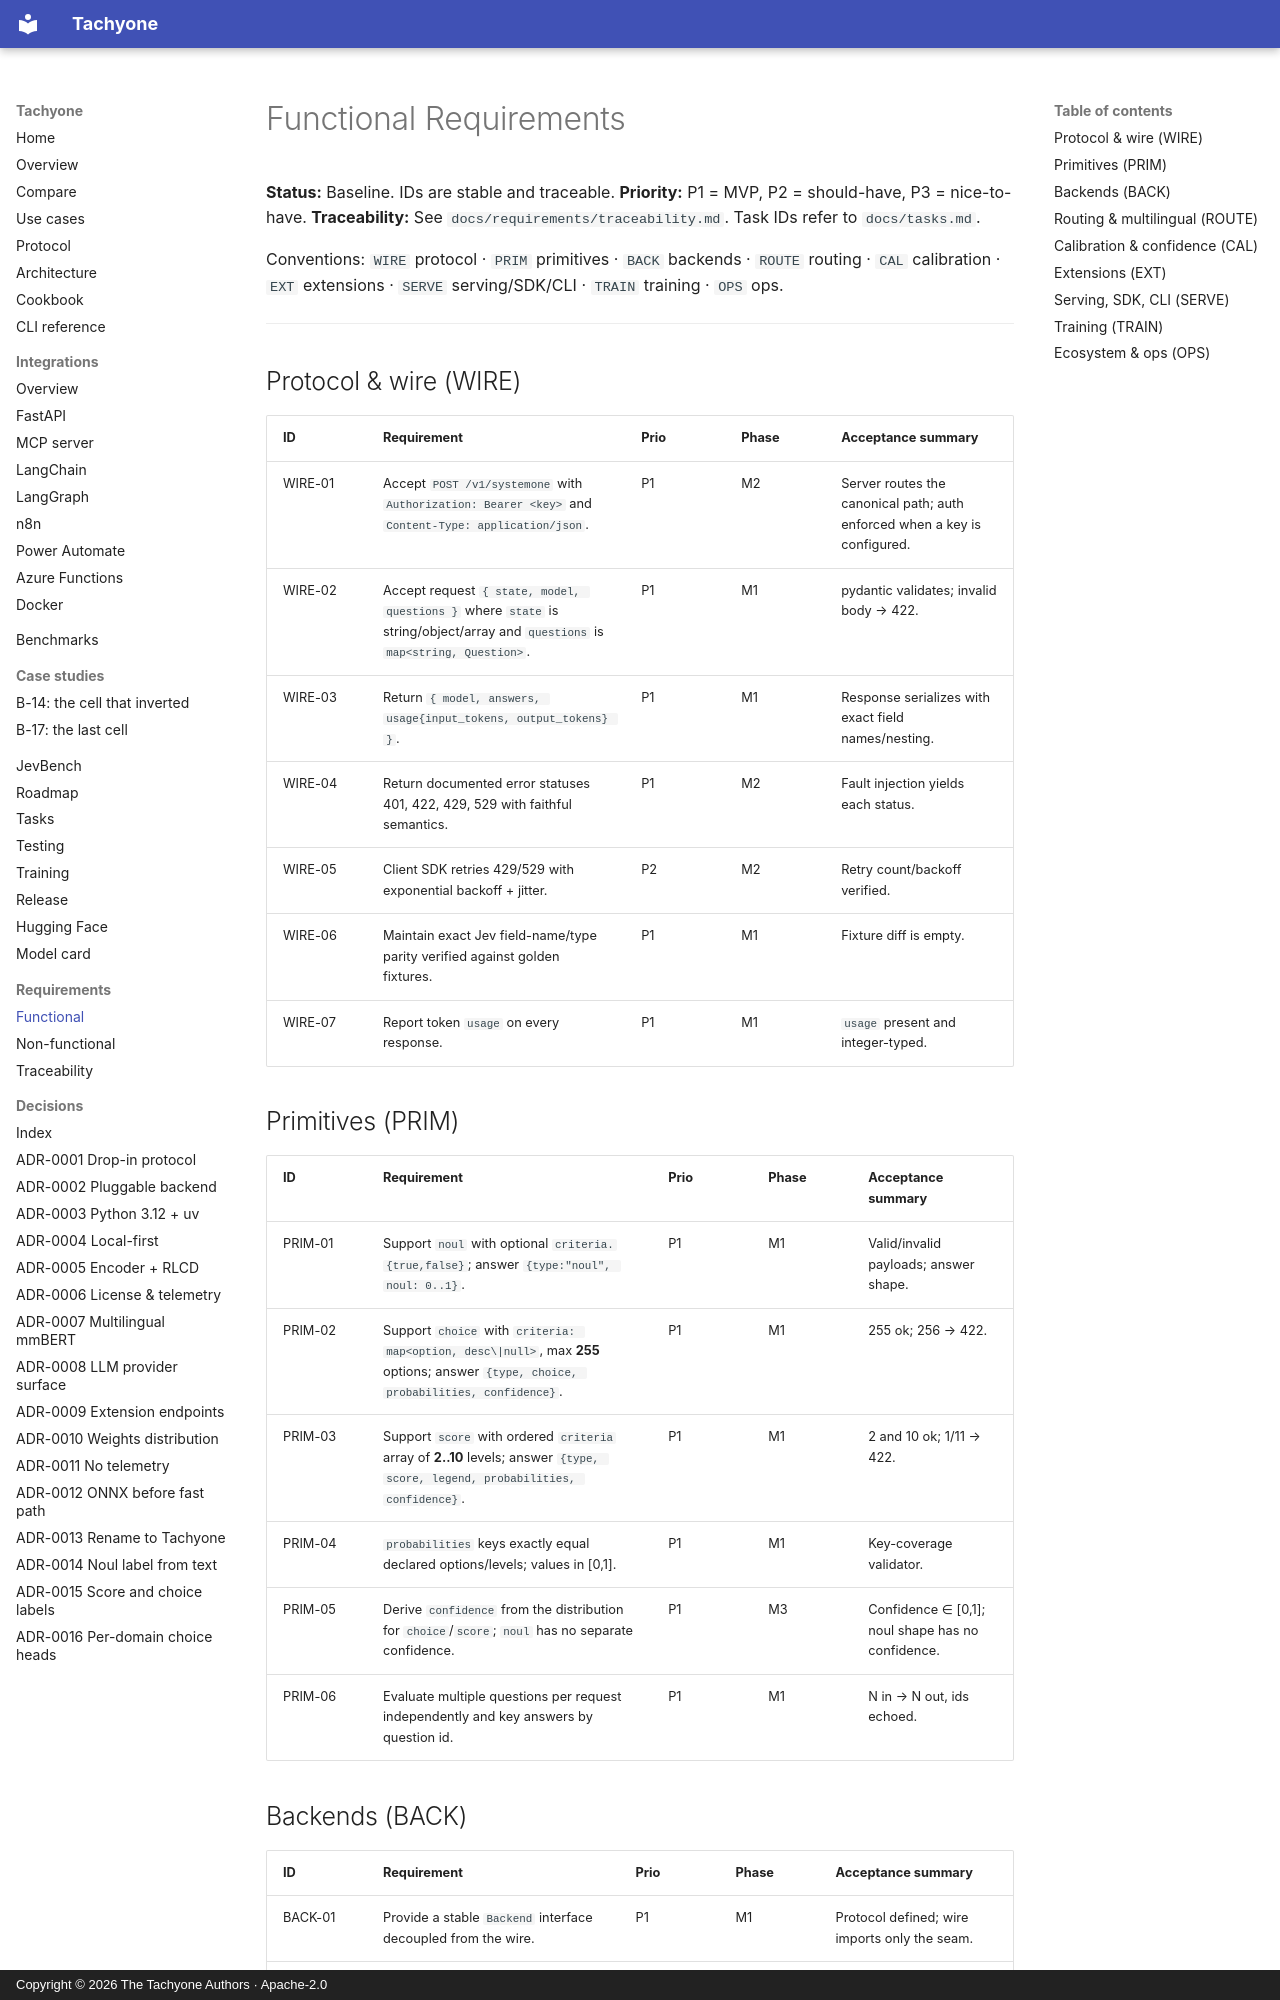

repository: munod/tachyone · page: requirements/functional/index.html · generator: mkdocs · copyright: Copyright © 2026 The Tachyone Authors · Apache-2.0

# Functional Requirements

**Status:** Baseline. IDs are stable and traceable.
**Priority:** P1 = MVP, P2 = should-have, P3 = nice-to-have.
**Traceability:** See `docs/requirements/traceability.md`. Task IDs refer to `docs/tasks.md`.

Conventions: `WIRE` protocol · `PRIM` primitives · `BACK` backends · `ROUTE` routing ·
`CAL` calibration · `EXT` extensions · `SERVE` serving/SDK/CLI · `TRAIN` training · `OPS` ops.

---

## Protocol & wire (WIRE)

| ID | Requirement | Prio | Phase | Acceptance summary |
| --- | --- | --- | --- | --- |
| WIRE-01 | Accept `POST /v1/systemone` with `Authorization: Bearer <key>` and `Content-Type: application/json`. | P1 | M2 | Server routes the canonical path; auth enforced when a key is configured. |
| WIRE-02 | Accept request `{ state, model, questions }` where `state` is string/object/array and `questions` is `map<string, Question>`. | P1 | M1 | pydantic validates; invalid body → 422. |
| WIRE-03 | Return `{ model, answers, usage{input_tokens, output_tokens} }`. | P1 | M1 | Response serializes with exact field names/nesting. |
| WIRE-04 | Return documented error statuses 401, 422, 429, 529 with faithful semantics. | P1 | M2 | Fault injection yields each status. |
| WIRE-05 | Client SDK retries 429/529 with exponential backoff + jitter. | P2 | M2 | Retry count/backoff verified. |
| WIRE-06 | Maintain exact Jev field-name/type parity verified against golden fixtures. | P1 | M1 | Fixture diff is empty. |
| WIRE-07 | Report token `usage` on every response. | P1 | M1 | `usage` present and integer-typed. |

## Primitives (PRIM)

| ID | Requirement | Prio | Phase | Acceptance summary |
| --- | --- | --- | --- | --- |
| PRIM-01 | Support `noul` with optional `criteria.{true,false}`; answer `{type:"noul", noul: 0..1}`. | P1 | M1 | Valid/invalid payloads; answer shape. |
| PRIM-02 | Support `choice` with `criteria: map<option, desc\|null>`, max **255** options; answer `{type, choice, probabilities, confidence}`. | P1 | M1 | 255 ok; 256 → 422. |
| PRIM-03 | Support `score` with ordered `criteria` array of **2..10** levels; answer `{type, score, legend, probabilities, confidence}`. | P1 | M1 | 2 and 10 ok; 1/11 → 422. |
| PRIM-04 | `probabilities` keys exactly equal declared options/levels; values in [0,1]. | P1 | M1 | Key-coverage validator. |
| PRIM-05 | Derive `confidence` from the distribution for `choice`/`score`; `noul` has no separate confidence. | P1 | M3 | Confidence ∈ [0,1]; noul shape has no confidence. |
| PRIM-06 | Evaluate multiple questions per request independently and key answers by question id. | P1 | M1 | N in → N out, ids echoed. |
